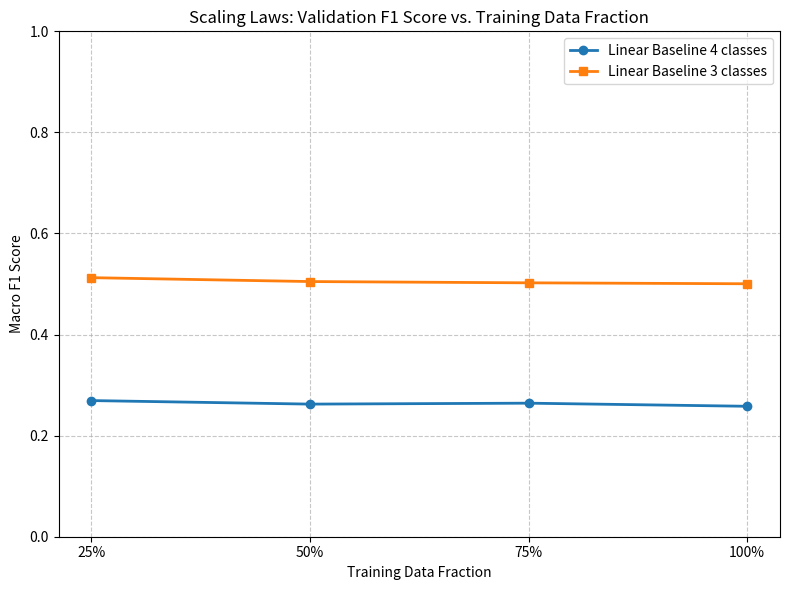

Here is the Python script that generated this plot: (Note: this script raises an exception after producing the figure.)
import matplotlib.pyplot as plt


def plot_scaling_laws():
    """
    Plots the validation F1 score vs training data fraction for the linear
    baseline model predicting gesture classes from EEG data.
    """

    linear_baseline_4classes_f1_scores = {
        0.25: 0.26939,
        0.50: 0.2624,
        0.75: 0.26425,
        1.00: 0.25811,
    }

    linear_baseline_3classes_f1_scores = {
        0.25: 0.51257,
        0.50: 0.5049,
        0.75: 0.50238,
        1.00: 0.50052,
    }

    fractions = [0.25, 0.50, 0.75, 1.00]

    # extract data for plotting
    lin_4_f1 = [linear_baseline_4classes_f1_scores[f] for f in fractions]
    lin_3_f1 = [linear_baseline_3classes_f1_scores[f] for f in fractions]

    plt.figure(figsize=(8, 6))

    # plot Linear Baseline 3 classes
    plt.plot(
        fractions,
        lin_4_f1,
        marker="o",
        linestyle="-",
        linewidth=2,
        label="Linear Baseline 4 classes",
    )

    # plot Linear Baseline 4 classes
    plt.plot(
        fractions,
        lin_3_f1,
        marker="s",
        linestyle="-",
        linewidth=2,
        label="Linear Baseline 3 classes",
    )

    plt.title("Scaling Laws: Validation F1 Score vs. Training Data Fraction")
    plt.xlabel("Training Data Fraction")
    plt.ylabel("Macro F1 Score")
    plt.xticks(fractions, labels=["25%", "50%", "75%", "100%"])
    plt.ylim(0, 1.0)  # Assuming F1 scores are between 0 and 1
    plt.grid(True, linestyle="--", alpha=0.7)
    plt.legend()

    plt.tight_layout()

    output_filename = "figures/scaling_laws_plot.png"
    plt.savefig(output_filename, dpi=300)
    print(f"Plot successfully saved to {output_filename}")


if __name__ == "__main__":
    plot_scaling_laws()
